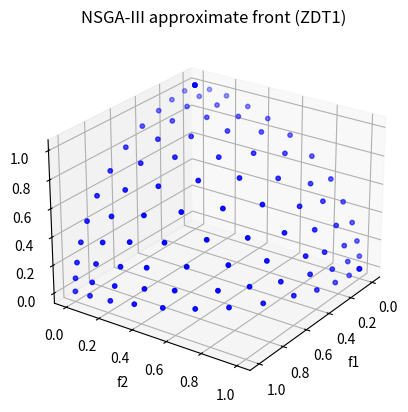

Write the Python code that produced this figure.
# try:
#     from IPython import get_ipython
#     get_ipython().run_line_magic('reset', '-f')
# except:
#     pass
# %%
"""
Simple RVEA implementation (practical, educational)
- Uses numpy
- SBX crossover and polynomial mutation
- Reference vectors by Das & Dennis
- Selection via PBI (d1 + theta * d2), theta adaptive
"""

import numpy as np

# ---------- utility / genetic operators ----------
def uniform_reference_vectors(M, p=1):
    """
    Create roughly uniform reference vectors on the unit simplex using Das & Dennis approach.
    M: number of objectives
    p: divisions (higher p -> more vectors). Default p=1 gives M vectors; increase for more.
    Returns array V (n_vectors x M), normalized.
    """
    # For simplicity: generate a grid of integer compositions summing to p, then normalize.
    # We'll use recursion to generate combinations.
    def compositions(n, k):
        if k == 1:
            yield (n,)
        else:
            for i in range(n + 1):
                for tail in compositions(n - i, k - 1):
                    yield (i,) + tail
    comps = np.array([c for c in compositions(p, M)], dtype=float)
    V = comps / np.linalg.norm(comps, axis=1, keepdims=True)
    # remove any NaN rows (all zeros) and return normalized
    valid = ~np.isnan(V).any(axis=1)
    return V[valid]

def sbx_crossover(parent1, parent2, eta_c=20, xl=0.0, xu=1.0):
    """Simulated Binary Crossover for two parents (vectors in [0,1]^D)"""
    D = parent1.size
    child1 = parent1.copy()
    child2 = parent2.copy()
    for i in range(D):
        if np.random.rand() <= 0.5:
            if abs(parent1[i] - parent2[i]) > 1e-14:
                x1 = min(parent1[i], parent2[i])
                x2 = max(parent1[i], parent2[i])
                rand = np.random.rand()
                beta = 1.0 + (2.0 * (x1 - xl) / (x2 - x1))
                alpha = 2.0 - beta ** -(eta_c + 1)
                if rand <= 1.0 / alpha:
                    betaq = (rand * alpha) ** (1.0 / (eta_c + 1))
                else:
                    betaq = (1.0 / (2.0 - rand * alpha)) ** (1.0 / (eta_c + 1))
                c1 = 0.5 * ((x1 + x2) - betaq * (x2 - x1))
                beta = 1.0 + (2.0 * (xu - x2) / (x2 - x1))
                alpha = 2.0 - beta ** -(eta_c + 1)
                if rand <= 1.0 / alpha:
                    betaq = (rand * alpha) ** (1.0 / (eta_c + 1))
                else:
                    betaq = (1.0 / (2.0 - rand * alpha)) ** (1.0 / (eta_c + 1))
                c2 = 0.5 * ((x1 + x2) + betaq * (x2 - x1))
                c1 = np.clip(c1, xl, xu)
                c2 = np.clip(c2, xl, xu)
                if np.random.rand() <= 0.5:
                    child1[i] = c2
                    child2[i] = c1
                else:
                    child1[i] = c1
                    child2[i] = c2
            else:
                child1[i] = parent1[i]
                child2[i] = parent2[i]
        else:
            child1[i] = parent1[i]
            child2[i] = parent2[i]
    return child1, child2

def polynomial_mutation(x, eta_m=20, pm=0.1, xl=0.0, xu=1.0):
    """Polynomial mutation on vector x in [xl,xu]"""
    y = x.copy()
    D = x.size
    for i in range(D):
        if np.random.rand() < pm:
            delta1 = (y[i] - xl) / (xu - xl)
            delta2 = (xu - y[i]) / (xu - xl)
            rnd = np.random.rand()
            mut_pow = 1.0 / (eta_m + 1.0)
            if rnd <= 0.5:
                xy = 1.0 - delta1
                val = 2.0 * rnd + (1.0 - 2.0 * rnd) * (xy ** (eta_m + 1))
                deltaq = val ** mut_pow - 1.0
            else:
                xy = 1.0 - delta2
                val = 2.0 * (1.0 - rnd) + 2.0 * (rnd - 0.5) * (xy ** (eta_m + 1))
                deltaq = 1.0 - val ** mut_pow
            y[i] = y[i] + deltaq * (xu - xl)
            y[i] = np.clip(y[i], xl, xu)
    return y

# ---------- objective / normalization helpers ----------
def normalize_objectives(F, ideal, nadir=None):
    """
    Normalizes F with respect to ideal and (optionally) nadir.
    If nadir is None, use max across population.
    """
    if nadir is None:
        nadir = np.max(F, axis=0)
    denom = np.where(nadir - ideal == 0, 1e-12, nadir - ideal)
    return (F - ideal) / denom

def get_ideal(F):
    return np.min(F, axis=0)

# PBI calculation for individuals (rows) vs single reference vector v
def pbi_values(F_norm, v):
    """
    Compute (d1, d2) for each row in F_norm w.r.t unit vector v
    F_norm: N x M
    v: M vector (should be unit)
    returns d1 (N,), d2 (N,)
    """
    # projection length along v
    proj = F_norm.dot(v)
    d1 = proj  # scalar projection (since v unit)
    # compute perpendicular distance: ||F - d1*v||
    F_proj = np.outer(proj, v)
    diff = F_norm - F_proj
    d2 = np.linalg.norm(diff, axis=1)
    return d1, d2

# ---------- RVEA main ----------
def rvea(obj_func, n_var, n_obj, pop_size=100, max_gen=200, p_ref=3,
         crossover_prob=0.9, eta_c=20, eta_m=20, pm=1.0,
         theta0=5.0, alpha=2.0, seed=None):
    """
    obj_func: function X -> F (X: population x n_var -> F: population x n_obj)
    n_var, n_obj: dims
    pop_size: population size
    max_gen: number of generations
    p_ref: Das & Dennis divisions (higher -> more reference vectors)
    pm: mutation probability per variable (if None use 1/n_var)
    theta0: initial penalty parameter for PBI
    alpha: exponent controlling theta growth
    returns final population X and F
    """
    if seed is not None:
        np.random.seed(seed)
    if pm is None:
        pm = 1.0 / n_var

    # initialize population in [0,1]^n_var
    X = np.random.rand(pop_size, n_var)
    F = obj_func(X)  # evaluate

    # reference vectors
    V = uniform_reference_vectors(n_obj, p=p_ref)  # K x n_obj
    K = V.shape[0]

    # ideal point
    ideal = get_ideal(F)

    # main loop
    for gen in range(1, max_gen + 1):
        # mating: binary tournament selection based on domination rank or random
        # we'll use random mating pool and SBX
        mating_order = np.random.permutation(pop_size)
        offspring = []
        for i in range(0, pop_size, 2):
            p1 = X[mating_order[i % pop_size]]
            p2 = X[mating_order[(i + 1) % pop_size]]
            if np.random.rand() < crossover_prob:
                c1, c2 = sbx_crossover(p1, p2, eta_c=eta_c, xl=0.0, xu=1.0)
            else:
                c1, c2 = p1.copy(), p2.copy()
            c1 = polynomial_mutation(c1, eta_m=eta_m, pm=pm, xl=0.0, xu=1.0)
            c2 = polynomial_mutation(c2, eta_m=eta_m, pm=pm, xl=0.0, xu=1.0)
            offspring.append(c1); offspring.append(c2)
        offspring = np.array(offspring)[:pop_size]
        F_off = obj_func(offspring)

        # Combine
        X_all = np.vstack([X, offspring])
        F_all = np.vstack([F, F_off])

        # update ideal point
        ideal = np.min(F_all, axis=0)

        # normalization (use nadir as max)
        nadir = np.max(F_all, axis=0)
        F_norm = normalize_objectives(F_all, ideal, nadir)

        # associate each individual to a reference vector by minimal angle
        # compute angles (via cosine)
        # ensure V unit
        V_unit = V / np.linalg.norm(V, axis=1, keepdims=True)
        # normalize F_norm direction vectors (avoid zero)
        dir_norms = np.linalg.norm(F_norm, axis=1, keepdims=True)
        dir_unit = np.where(dir_norms == 0, 0, F_norm / dir_norms)

        cos = dir_unit.dot(V_unit.T)  # (2N) x K
        # angle = arccos(cos)
        # assign to vector with max cosine (min angle)
        assoc = np.argmax(cos, axis=1)  # index of associated ref vector

        # For selection: for each reference vector, compute PBI fitness d1 + theta * d2
        t = gen
        T = max_gen
        theta = theta0 * (t / T) ** alpha

        chosen_indices = []
        for k in range(K):
            members_idx = np.where(assoc == k)[0]
            if members_idx.size == 0:
                continue
            F_members = F_norm[members_idx]
            d1, d2 = pbi_values(F_members, V_unit[k])
            fitness = d1 + theta * d2
            # pick best (smallest fitness)
            best_local = members_idx[np.argmin(fitness)]
            chosen_indices.append(best_local)

        # if we didn't fill pop_size (because K < pop_size), fill by best remaining fitness globally
        if len(chosen_indices) < pop_size:
            remaining = np.setdiff1d(np.arange(F_all.shape[0]), chosen_indices)
            # global ranking by non-dominated sort or simple crowding: we'll use sum of objectives (min)
            global_score = np.sum(normalize_objectives(F_all, ideal, nadir), axis=1)
            fill_order = remaining[np.argsort(global_score[remaining])]
            need = pop_size - len(chosen_indices)
            chosen_indices.extend(list(fill_order[:need]))
        elif len(chosen_indices) > pop_size:
            # if more (rarely), trim by fitness
            chosen_indices = chosen_indices[:pop_size]

        # form next generation
        X = X_all[chosen_indices]
        F = F_all[chosen_indices]

        # optional: print progress
        if gen % max(1, max_gen // 10) == 0 or gen == 1 or gen == max_gen:
            print(f"gen {gen}/{max_gen}, theta={theta:.4f}, ideal={ideal}")

    return X, F

# ---------- Example problem: DTLZ2 ----------
def dtlz2(X, n_obj=3):
    """
    DTLZ2 with decision variables in [0,1].
    assumes X shape (pop, nvar) with nvar >= n_obj - 1
    returns shape (pop, n_obj)
    """
    X = np.asarray(X)
    if X.ndim == 1:
        X = X.reshape(1, -1)
    pop, nvar = X.shape
    x1 = X[:, :n_obj - 1]
    x2 = X[:, n_obj - 1:]
    g = np.sum((x2 - 0.5) ** 2, axis=1)
    F = np.zeros((pop, n_obj))
    for i in range(pop):
        xi = x1[i]
        fi = []
        for m in range(n_obj):
            val = 1 + g[i]
            for j in range(n_obj - m - 1):
                val *= np.cos(xi[j] * np.pi / 2.0)
            if m > 0:
                val *= np.sin(xi[n_obj - m - 1] * np.pi / 2.0)
            fi.append(val)
        F[i, :] = fi
    return F

# ---------- Quick run ----------
if __name__ == "__main__":
    # small test on DTLZ2 (3 objectives), 7 variables
    n_obj = 3
    n_var = 12
    pop_size = 100
    max_gen = 200

    def objf_pop(X):
        return dtlz2(X, n_obj=n_obj)

    X, F = rvea(objf_pop, n_var=n_var, n_obj=n_obj,
                  pop_size=pop_size, max_gen=max_gen, p_ref=12,
                  crossover_prob=0.9, eta_c=20, eta_m=20, pm=None,
                  theta0=5.0, alpha=2.0, seed=42)

    # print final approx PF first 5 rows
    import matplotlib.pyplot as plt

    fig = plt.figure()
    ax = fig.add_subplot(111, projection='3d')
    
    ax.scatter(F[:, 0], F[:, 1], F[:, 2], s=10, c='b')
    
    ax.set_xlabel('f1')
    ax.set_ylabel('f2')
    ax.set_zlabel('f3')
    plt.title("NSGA-III approximate front (ZDT1)")
    ax.view_init(elev=25, azim=35)
    #plt.gca().invert_yaxis()
    plt.show()
